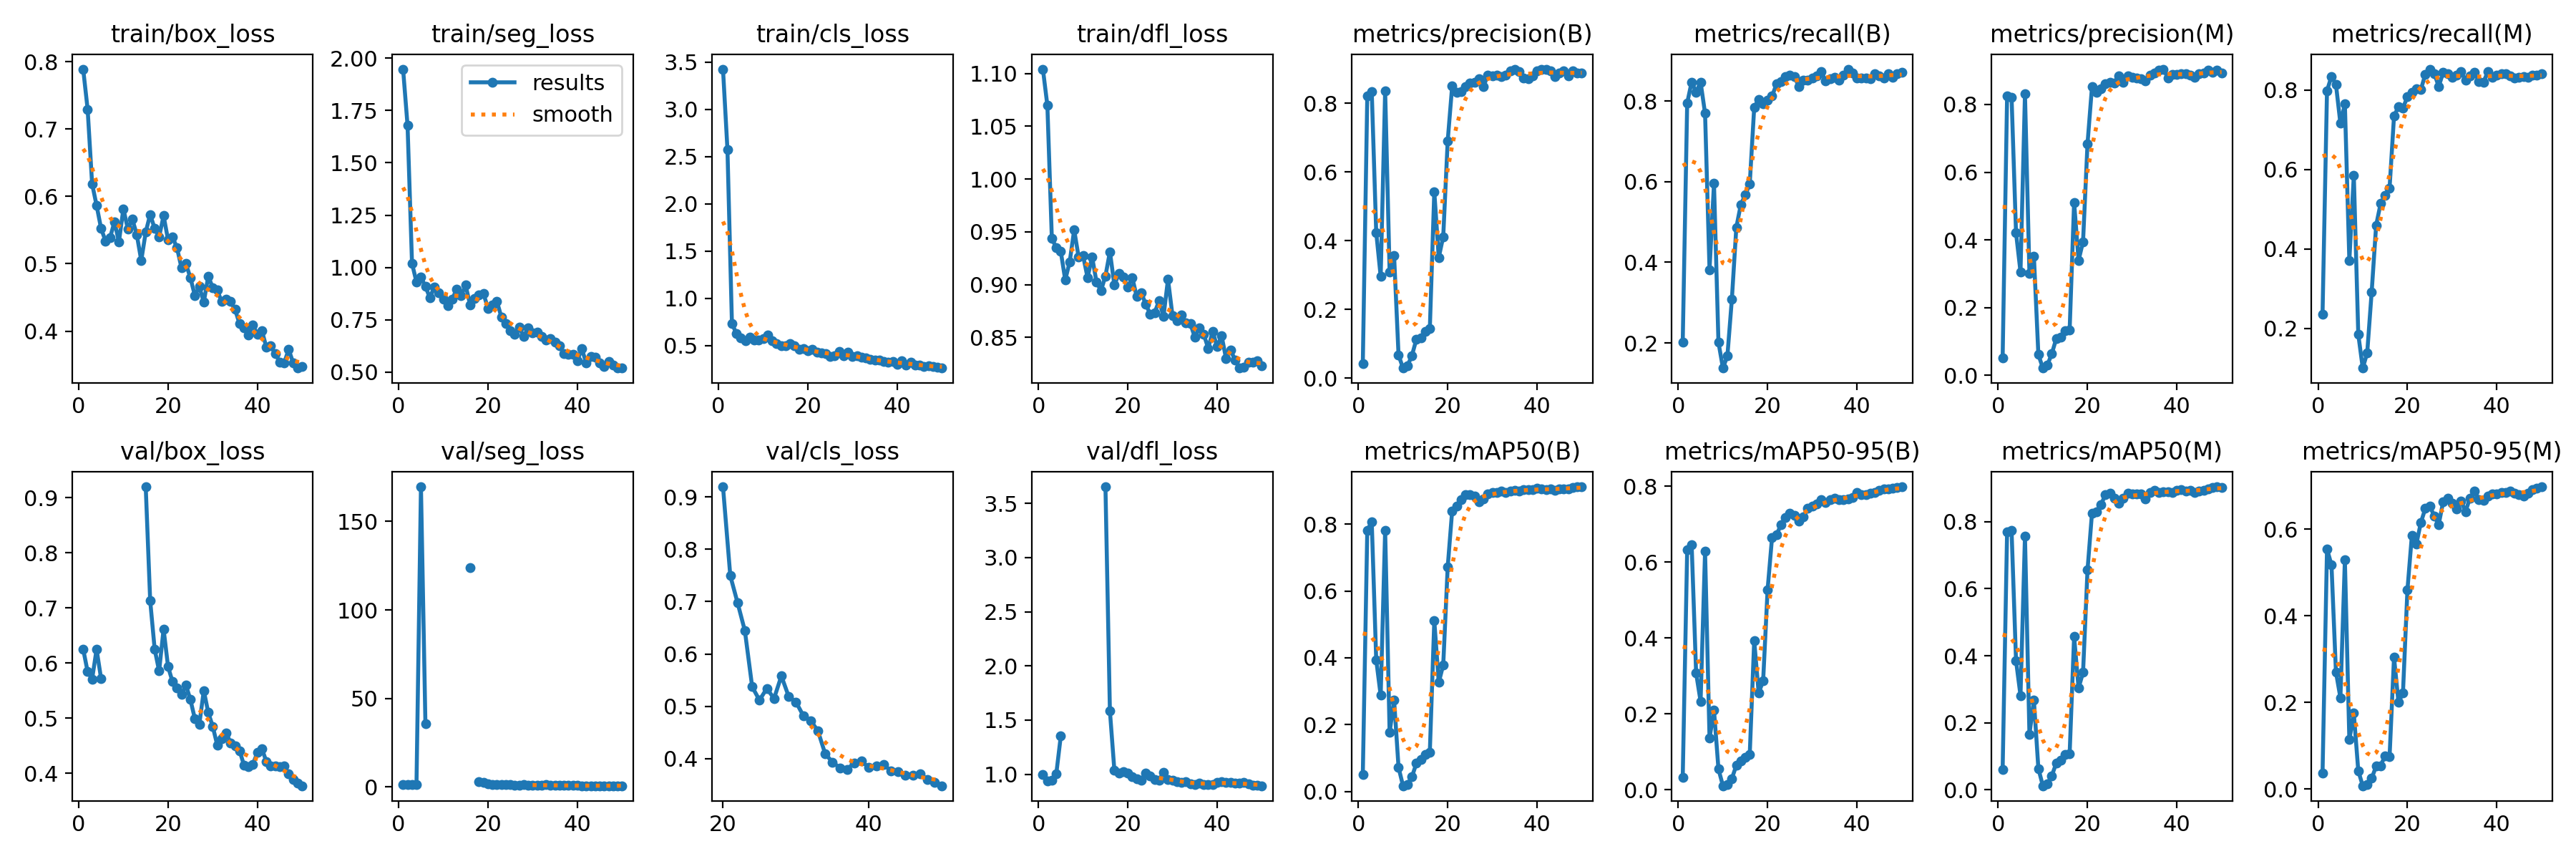

Source data for this figure (header and first rows):
epoch, train/box_loss, train/seg_loss, train/cls_loss, train/dfl_loss, metrics/precision(B), metrics/recall(B), metrics/mAP50(B), metrics/mAP50-95(B), metrics/precision(M), metrics/recall(M), metrics/mAP50(M), metrics/mAP50-95(M), val/box_loss, val/seg_loss, val/cls_loss, val/dfl_loss, lr/pg0, lr/pg1, lr/pg2
1, 0.789, 1.948, 3.425, 1.104, 0.04354, 0.2021, 0.05141, 0.0327, 0.05091, 0.2363, 0.05947, 0.03682, 0.6255, 1.368, inf, 1.001, 8e-05, 8e-05, 8e-05
2, 0.7292, 1.678, 2.572, 1.07, 0.8209, 0.7951, 0.7822, 0.6329, 0.8243, 0.7984, 0.7707, 0.5545, 0.5845, 1.327, inf, 0.9367, 0.0001764, 0.0001764, 0.0001764
3, 0.6187, 1.019, 0.7353, 0.9439, 0.8339, 0.8472, 0.8068, 0.6456, 0.8214, 0.8345, 0.7735, 0.5179, 0.5713, 1.367, inf, 0.9424, 0.0002689, 0.0002689, 0.0002689
4, 0.5867, 0.9304, 0.6236, 0.9349, 0.4244, 0.8218, 0.3938, 0.3074, 0.4205, 0.8144, 0.3849, 0.2703, 0.625, 1.568, inf, 1.006, 0.0003574, 0.0003574, 0.0003574
5, 0.5526, 0.9541, 0.5783, 0.9315, 0.2957, 0.8467, 0.2874, 0.2334, 0.3056, 0.7159, 0.2813, 0.211, 0.5726, 169.6, inf, 1.351, 0.000442, 0.000442, 0.000442
6, 0.5338, 0.9089, 0.5501, 0.9045, 0.8364, 0.7693, 0.7815, 0.6279, 0.8313, 0.7647, 0.7572, 0.5293, nan, 35.75, nan, nan, 0.0005226, 0.0005226, 0.0005226
7, 0.5384, 0.8553, 0.5862, 0.9217, 0.3098, 0.3821, 0.1764, 0.1365, 0.3013, 0.3708, 0.1658, 0.1138, nan, nan, nan, nan, 0.0005992, 0.0005992, 0.0005992
8, 0.5621, 0.9079, 0.5606, 0.9519, 0.3572, 0.5954, 0.274, 0.2099, 0.352, 0.5856, 0.2667, 0.175, nan, nan, nan, nan, 0.0006719, 0.0006719, 0.0006719
9, 0.5327, 0.8791, 0.5556, 0.9261, 0.0672, 0.2016, 0.07168, 0.05484, 0.06142, 0.1847, 0.06341, 0.04201, nan, nan, nan, nan, 0.0007406, 0.0007406, 0.0007406
10, 0.5816, 0.8489, 0.5693, 0.9274, 0.0297, 0.1378, 0.0169, 0.01096, 0.02152, 0.09986, 0.01183, 0.00764, nan, nan, nan, nan, 0.0008054, 0.0008054, 0.0008054
11, 0.5517, 0.8182, 0.6078, 0.9066, 0.03634, 0.1678, 0.02115, 0.01486, 0.02994, 0.1383, 0.01703, 0.01077, nan, nan, nan, nan, 0.0008662, 0.0008662, 0.0008662
12, 0.5663, 0.8484, 0.5516, 0.9266, 0.06646, 0.3085, 0.0436, 0.02985, 0.06355, 0.2921, 0.04137, 0.02488, nan, nan, nan, nan, 0.000923, 0.000923, 0.000923
13, 0.5432, 0.8967, 0.5188, 0.9025, 0.1138, 0.4866, 0.08469, 0.06462, 0.1083, 0.4595, 0.07913, 0.0528, nan, nan, nan, nan, 0.0009759, 0.0009759, 0.0009759
14, 0.5048, 0.8656, 0.4966, 0.8944, 0.1179, 0.5429, 0.09544, 0.07629, 0.1117, 0.5143, 0.08909, 0.05417, nan, nan, nan, nan, 0.001025, 0.001025, 0.001025
15, 0.547, 0.9152, 0.4955, 0.9082, 0.1365, 0.5671, 0.1108, 0.08581, 0.1328, 0.534, 0.1052, 0.07698, 0.92, nan, inf, 3.653, 0.00107, 0.00107, 0.00107
16, 0.5733, 0.8219, 0.516, 0.9312, 0.1435, 0.594, 0.1176, 0.09277, 0.1337, 0.5527, 0.1072, 0.07409, 0.7133, 124, inf, 1.583, 0.001111, 0.001111, 0.001111
17, 0.5523, 0.8523, 0.4945, 0.8996, 0.5428, 0.7839, 0.5112, 0.3932, 0.5109, 0.7342, 0.4572, 0.3044, 0.6256, nan, inf, 1.036, 0.001148, 0.001148, 0.001148
18, 0.54, 0.8673, 0.4565, 0.9104, 0.3509, 0.804, 0.326, 0.2553, 0.3393, 0.7582, 0.3037, 0.2002, 0.5859, 3.095, inf, 1.008, 0.001181, 0.001181, 0.001181
19, 0.5713, 0.8742, 0.4649, 0.9076, 0.412, 0.7937, 0.3786, 0.2872, 0.3949, 0.7548, 0.3498, 0.2218, 0.6617, 2.743, inf, 1.022, 0.00121, 0.00121, 0.00121
20, 0.5354, 0.8053, 0.4415, 0.8977, 0.6902, 0.8012, 0.6715, 0.5276, 0.6839, 0.783, 0.6557, 0.4597, 0.5938, 1.819, 0.9191, 1.014, 0.001235, 0.001235, 0.001235
21, 0.5396, 0.8204, 0.462, 0.9068, 0.8494, 0.8119, 0.8402, 0.6654, 0.8517, 0.7941, 0.8251, 0.5862, 0.5663, 1.467, 0.7493, 0.9788, 0.001208, 0.001208, 0.001208
22, 0.5236, 0.8385, 0.4298, 0.8888, 0.832, 0.8425, 0.8546, 0.6715, 0.8365, 0.8031, 0.8294, 0.5658, 0.5556, 1.417, 0.6976, 0.9551, 0.001168, 0.001168, 0.001168
23, 0.4941, 0.763, 0.4186, 0.8926, 0.834, 0.8486, 0.8734, 0.6989, 0.8462, 0.8007, 0.8509, 0.6153, 0.5428, 1.324, 0.6442, 0.9446, 0.001129, 0.001129, 0.001129
24, 0.5002, 0.7313, 0.412, 0.8817, 0.8479, 0.8599, 0.8878, 0.7181, 0.8611, 0.8397, 0.88, 0.648, 0.5605, 1.356, 0.5373, 1.011, 0.001089, 0.001089, 0.001089
25, 0.4792, 0.6992, 0.3834, 0.8723, 0.8593, 0.8647, 0.8885, 0.729, 0.8654, 0.8528, 0.8852, 0.6542, 0.5338, 1.24, 0.5119, 0.9849, 0.00105, 0.00105, 0.00105
26, 0.4529, 0.6822, 0.3914, 0.8734, 0.8615, 0.8608, 0.8842, 0.723, 0.863, 0.842, 0.8708, 0.6307, 0.4993, 1.197, 0.5341, 0.9539, 0.00101, 0.00101, 0.00101
27, 0.466, 0.7153, 0.435, 0.8848, 0.8718, 0.8349, 0.8678, 0.7085, 0.8844, 0.8092, 0.8553, 0.611, 0.4893, 1.097, 0.5152, 0.9419, 0.0009704, 0.0009704, 0.0009704
28, 0.443, 0.6688, 0.3942, 0.8701, 0.8485, 0.8514, 0.8762, 0.7192, 0.8652, 0.8439, 0.8701, 0.6638, 0.5503, 1.252, 0.558, 1.02, 0.0009308, 0.0009308, 0.0009308
29, 0.4817, 0.713, 0.4275, 0.9051, 0.8812, 0.8518, 0.8913, 0.7418, 0.8834, 0.8419, 0.8853, 0.6714, 0.5104, 1.144, 0.5191, 0.9537, 0.0008912, 0.0008912, 0.0008912
30, 0.4644, 0.6891, 0.381, 0.8709, 0.8788, 0.857, 0.895, 0.7482, 0.8804, 0.8322, 0.8821, 0.6604, 0.4854, 1.152, 0.5083, 0.9461, 0.0008516, 0.0008516, 0.0008516
31, 0.4608, 0.6914, 0.387, 0.8657, 0.8815, 0.8618, 0.8951, 0.7524, 0.8773, 0.8373, 0.8823, 0.6464, 0.4518, 1.116, 0.4825, 0.9297, 0.000812, 0.000812, 0.000812
32, 0.4438, 0.6702, 0.3755, 0.8712, 0.8774, 0.8721, 0.9, 0.7639, 0.8767, 0.8463, 0.8829, 0.6658, 0.4631, 1.094, 0.4729, 0.9249, 0.0007724, 0.0007724, 0.0007724
33, 0.447, 0.6524, 0.3656, 0.8637, 0.8814, 0.8498, 0.8946, 0.7566, 0.8695, 0.8242, 0.867, 0.6408, 0.4737, 1.276, 0.4537, 0.9329, 0.0007328, 0.0007328, 0.0007328
34, 0.4443, 0.6608, 0.3514, 0.8631, 0.8946, 0.8556, 0.8996, 0.7649, 0.886, 0.8364, 0.8863, 0.6725, 0.4554, 0.9235, 0.4097, 0.9127, 0.0006932, 0.0006932, 0.0006932
35, 0.432, 0.6445, 0.3445, 0.8504, 0.8974, 0.8584, 0.9008, 0.7679, 0.8918, 0.8448, 0.8928, 0.6882, 0.4505, 0.8446, 0.3936, 0.9026, 0.0006536, 0.0006536, 0.0006536
36, 0.4109, 0.6265, 0.3432, 0.8589, 0.8919, 0.8523, 0.899, 0.7637, 0.9021, 0.8218, 0.8869, 0.6693, 0.4412, 0.8423, 0.3828, 0.9201, 0.000614, 0.000614, 0.000614
37, 0.4048, 0.5867, 0.3313, 0.8532, 0.8722, 0.864, 0.9025, 0.7654, 0.9043, 0.8194, 0.89, 0.6666, 0.4151, 0.8335, 0.38, 0.9049, 0.0005744, 0.0005744, 0.0005744
38, 0.394, 0.584, 0.3209, 0.8396, 0.8712, 0.879, 0.903, 0.7658, 0.878, 0.8465, 0.8901, 0.6771, 0.4121, 0.8878, 0.3921, 0.9037, 0.0005348, 0.0005348, 0.0005348
39, 0.4091, 0.5859, 0.3269, 0.8557, 0.8782, 0.8692, 0.9028, 0.7707, 0.8895, 0.8326, 0.8874, 0.6817, 0.4168, 0.8726, 0.3954, 0.9046, 0.0004952, 0.0004952, 0.0004952
40, 0.3949, 0.5537, 0.3028, 0.8413, 0.8932, 0.8575, 0.9078, 0.783, 0.8884, 0.8383, 0.8936, 0.6822, 0.4381, 0.8334, 0.383, 0.9276, 0.0004556, 0.0004556, 0.0004556
41, 0.4009, 0.6122, 0.3378, 0.8517, 0.8989, 0.857, 0.9055, 0.7778, 0.8899, 0.8413, 0.8955, 0.6849, 0.4449, 0.804, 0.3869, 0.929, 0.000416, 0.000416, 0.000416
42, 0.376, 0.5427, 0.294, 0.8299, 0.8976, 0.8561, 0.9026, 0.7775, 0.8908, 0.8415, 0.8925, 0.6846, 0.4219, 0.7798, 0.3896, 0.9246, 0.0003764, 0.0003764, 0.0003764
43, 0.3778, 0.5739, 0.3207, 0.8384, 0.8935, 0.8556, 0.9048, 0.7817, 0.8871, 0.8359, 0.8936, 0.6887, 0.4142, 0.7733, 0.3768, 0.9252, 0.0003368, 0.0003368, 0.0003368
44, 0.3665, 0.5715, 0.2939, 0.8288, 0.8777, 0.8673, 0.9022, 0.7826, 0.88, 0.8307, 0.8864, 0.6831, 0.4141, 0.7772, 0.3748, 0.9187, 0.0002972, 0.0002972, 0.0002972
45, 0.3542, 0.5432, 0.2934, 0.821, 0.8879, 0.8617, 0.9062, 0.7887, 0.8906, 0.8319, 0.891, 0.6794, 0.4127, 0.7814, 0.3681, 0.9191, 0.0002576, 0.0002576, 0.0002576
46, 0.3529, 0.5272, 0.2781, 0.8215, 0.893, 0.8569, 0.9062, 0.792, 0.892, 0.834, 0.8941, 0.6772, 0.4131, 0.7602, 0.368, 0.9231, 0.000218, 0.000218, 0.000218
47, 0.3728, 0.5516, 0.284, 0.8265, 0.8791, 0.8683, 0.9062, 0.7925, 0.9013, 0.8322, 0.897, 0.6836, 0.3993, 0.7552, 0.3713, 0.9088, 0.0001784, 0.0001784, 0.0001784
48, 0.3531, 0.5332, 0.2808, 0.8264, 0.8933, 0.8593, 0.9091, 0.7939, 0.8947, 0.8373, 0.9013, 0.6915, 0.3895, 0.7488, 0.3606, 0.8999, 0.0001388, 0.0001388, 0.0001388
49, 0.3452, 0.5192, 0.2703, 0.8281, 0.8876, 0.8669, 0.9112, 0.796, 0.9004, 0.8373, 0.9042, 0.6949, 0.3829, 0.7395, 0.3547, 0.8959, 9.92e-05, 9.92e-05, 9.92e-05
50, 0.3478, 0.5203, 0.2605, 0.8235, 0.8881, 0.8711, 0.912, 0.7983, 0.8931, 0.8415, 0.903, 0.6983, 0.3777, 0.7376, 0.3485, 0.8943, 5.96e-05, 5.96e-05, 5.96e-05
